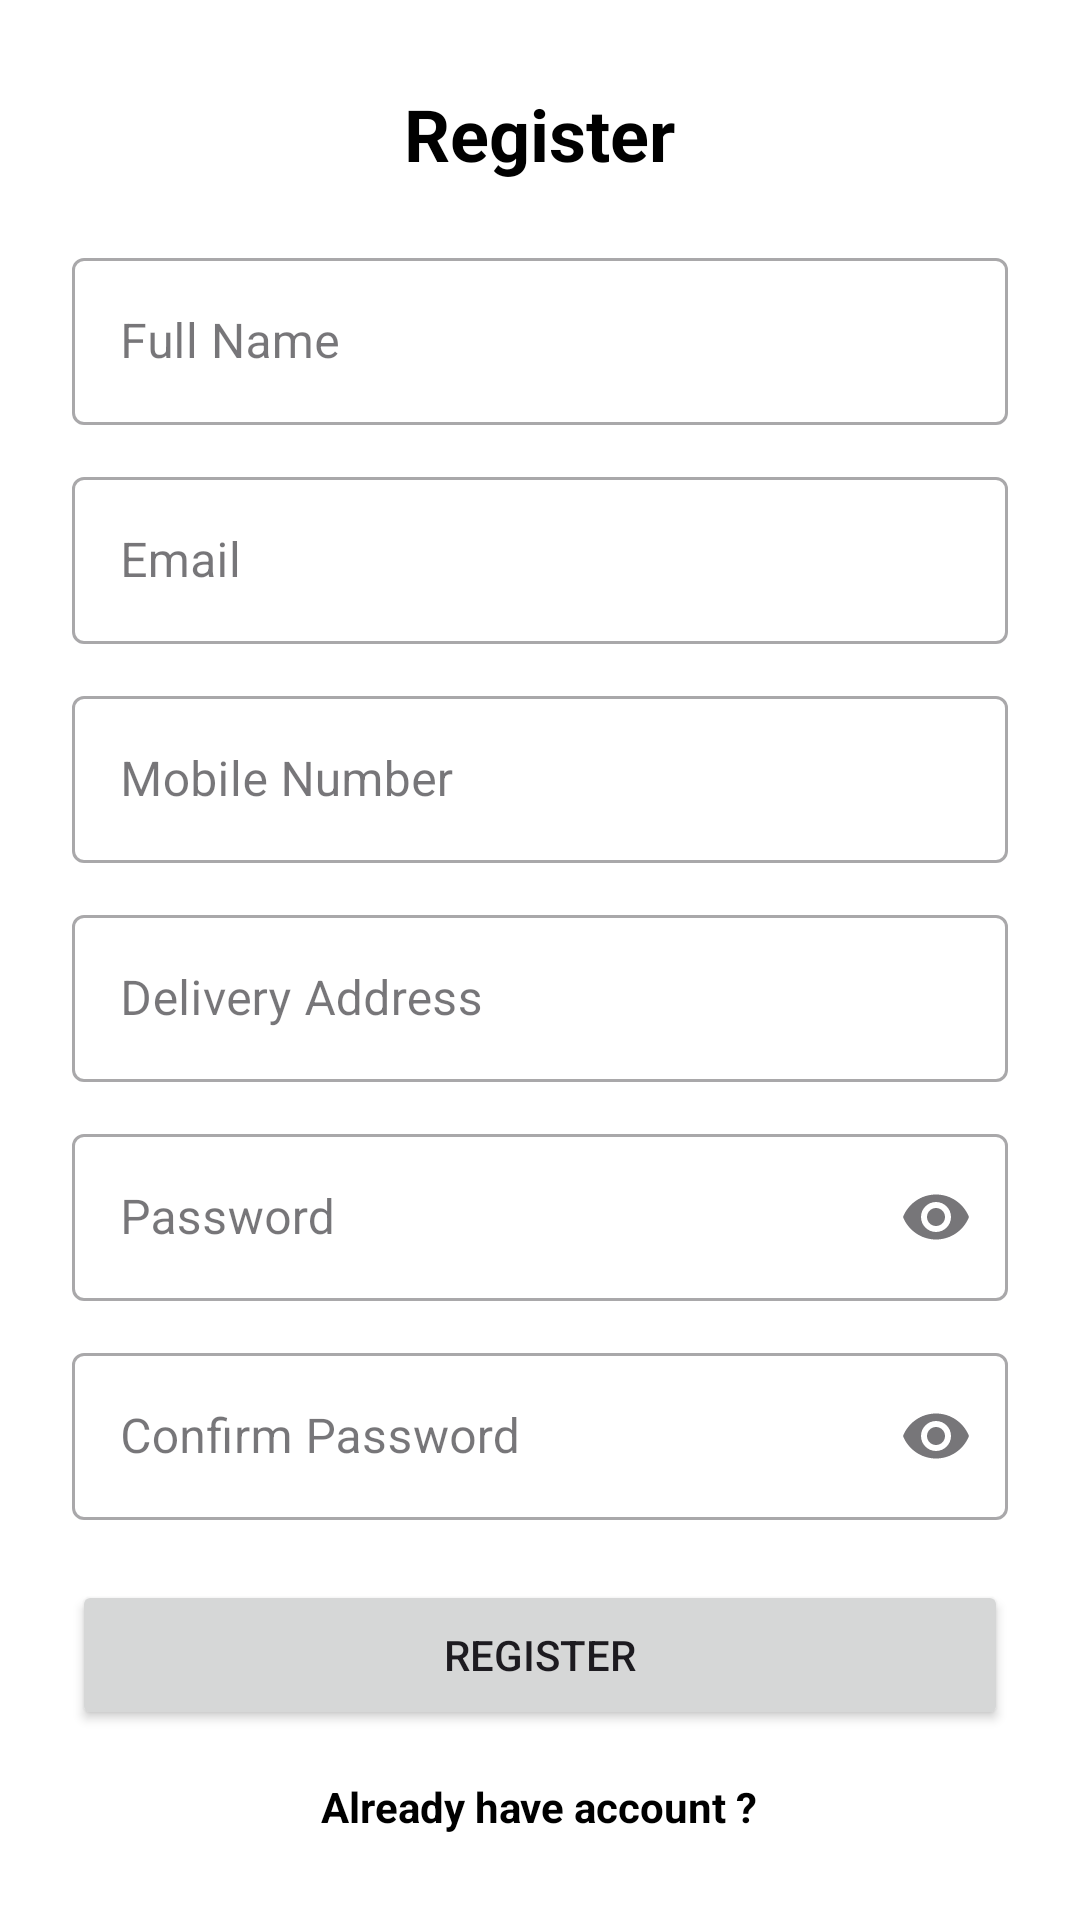

Write the Android layout XML for this screen, with the resource values it uses.
<!-- AndroidManifest.xml: application theme Theme.FoodTrack -->
<!-- res/layout/activity_register.xml -->
<?xml version="1.0" encoding="utf-8"?>
<ScrollView xmlns:android="http://schemas.android.com/apk/res/android"
    xmlns:app="http://schemas.android.com/apk/res-auto"
    android:layout_width="match_parent"
    android:layout_height="match_parent"
    style="@style/MyBackground"
    android:fillViewport="true">

    <androidx.constraintlayout.widget.ConstraintLayout
        android:layout_width="match_parent"
        android:layout_height="match_parent"
        android:padding="24dp">

        <LinearLayout
            android:id="@+id/registerContent"
            android:layout_width="0dp"
            android:layout_height="wrap_content"
            android:orientation="vertical"
            app:layout_constraintTop_toTopOf="parent"
            app:layout_constraintBottom_toBottomOf="parent"
            app:layout_constraintStart_toStartOf="parent"
            app:layout_constraintEnd_toEndOf="parent">

            <TextView
                android:layout_width="wrap_content"
                android:layout_height="wrap_content"
                android:text="Register"
                android:textSize="24sp"
                style="@style/MyText"
                android:textStyle="bold"
                android:layout_gravity="center"
                android:layout_marginBottom="20dp"/>

            <com.google.android.material.textfield.TextInputLayout
                style="@style/Widget.MaterialComponents.TextInputLayout.OutlinedBox"
                android:layout_width="match_parent"
                android:layout_height="wrap_content"
                android:hint="Full Name">

                <com.google.android.material.textfield.TextInputEditText
                    android:id="@+id/etName"
                    android:layout_width="match_parent"
                    android:layout_height="wrap_content"/>
            </com.google.android.material.textfield.TextInputLayout>


            <com.google.android.material.textfield.TextInputLayout
                style="@style/Widget.MaterialComponents.TextInputLayout.OutlinedBox"
                android:layout_width="match_parent"
                android:layout_height="wrap_content"
                android:layout_marginTop="12dp"
                android:hint="Email">

                <com.google.android.material.textfield.TextInputEditText
                    android:id="@+id/etEmail"
                    android:layout_width="match_parent"
                    android:layout_height="wrap_content"
                    android:inputType="textEmailAddress"/>
            </com.google.android.material.textfield.TextInputLayout>

            
            <com.google.android.material.textfield.TextInputLayout
                style="@style/Widget.MaterialComponents.TextInputLayout.OutlinedBox"
                android:layout_width="match_parent"
                android:layout_height="wrap_content"
                android:layout_marginTop="12dp"
                android:hint="Mobile Number">

                <com.google.android.material.textfield.TextInputEditText
                    android:id="@+id/etMobileNumber"
                    android:layout_width="match_parent"
                    android:layout_height="wrap_content"
                    android:inputType="phone"
                    android:maxLength="10"/>
            </com.google.android.material.textfield.TextInputLayout>


            <com.google.android.material.textfield.TextInputLayout
                style="@style/Widget.MaterialComponents.TextInputLayout.OutlinedBox"
                android:layout_width="match_parent"
                android:layout_height="wrap_content"
                android:layout_marginTop="12dp"
                android:hint="Delivery Address">

                <com.google.android.material.textfield.TextInputEditText
                    android:id="@+id/etDeliveryAddress"
                    android:layout_width="match_parent"
                    android:layout_height="wrap_content"/>
            </com.google.android.material.textfield.TextInputLayout>


            <com.google.android.material.textfield.TextInputLayout
                style="@style/Widget.MaterialComponents.TextInputLayout.OutlinedBox"
                android:layout_width="match_parent"
                android:layout_height="wrap_content"
                android:layout_marginTop="12dp"
                android:hint="Password"
                app:endIconMode="password_toggle">

                <com.google.android.material.textfield.TextInputEditText
                    android:id="@+id/etPassword"
                    android:layout_width="match_parent"
                    android:layout_height="wrap_content"
                    android:inputType="textPassword"/>
            </com.google.android.material.textfield.TextInputLayout>


            <com.google.android.material.textfield.TextInputLayout
                style="@style/Widget.MaterialComponents.TextInputLayout.OutlinedBox"
                android:layout_width="match_parent"
                android:layout_height="wrap_content"
                android:layout_marginTop="12dp"
                android:hint="Confirm Password"
                app:endIconMode="password_toggle">

                <com.google.android.material.textfield.TextInputEditText
                    android:id="@+id/etConfirmPassword"
                    android:layout_width="match_parent"
                    android:layout_height="wrap_content"
                    android:inputType="textPassword"/>
            </com.google.android.material.textfield.TextInputLayout>

            <Button
                android:id="@+id/btnRegister"
                android:layout_width="match_parent"
                android:layout_height="50dp"
                android:text="Register"
                app:cornerRadius="12dp"
                android:layout_marginTop="20dp"/>

            <TextView
                android:id="@+id/txtLogin"
                style="@style/MyText"
                android:textStyle="bold"
                android:layout_width="wrap_content"
                android:layout_height="wrap_content"
                android:text="Already have account ?"
                android:layout_gravity="center"
                android:layout_marginTop="16dp"/>

            <ProgressBar
                android:id="@+id/progressLayout"
                android:layout_width="wrap_content"
                android:layout_height="wrap_content"
                android:layout_gravity="center"
                android:visibility="gone"
                android:layout_marginTop="16dp"/>

        </LinearLayout>

    </androidx.constraintlayout.widget.ConstraintLayout>

</ScrollView>
<!-- resources referenced by this layout -->
<resources>
  <style name="MyBackground">
          <item name="android:background">#FFFF</item>
      </style>
  <style name="MyText">
          <item name="android:textColor">#000</item>
      </style>
  <style name="Theme.FoodTrack" parent="Base.Theme.FoodTrack" />
  <style name="Base.Theme.FoodTrack" parent="Theme.Material3.DayNight.NoActionBar">
          <item name="colorPrimary">@color/secondaryColor</item>
      </style>
  <color name="secondaryColor">#3d5afe</color>
</resources>
